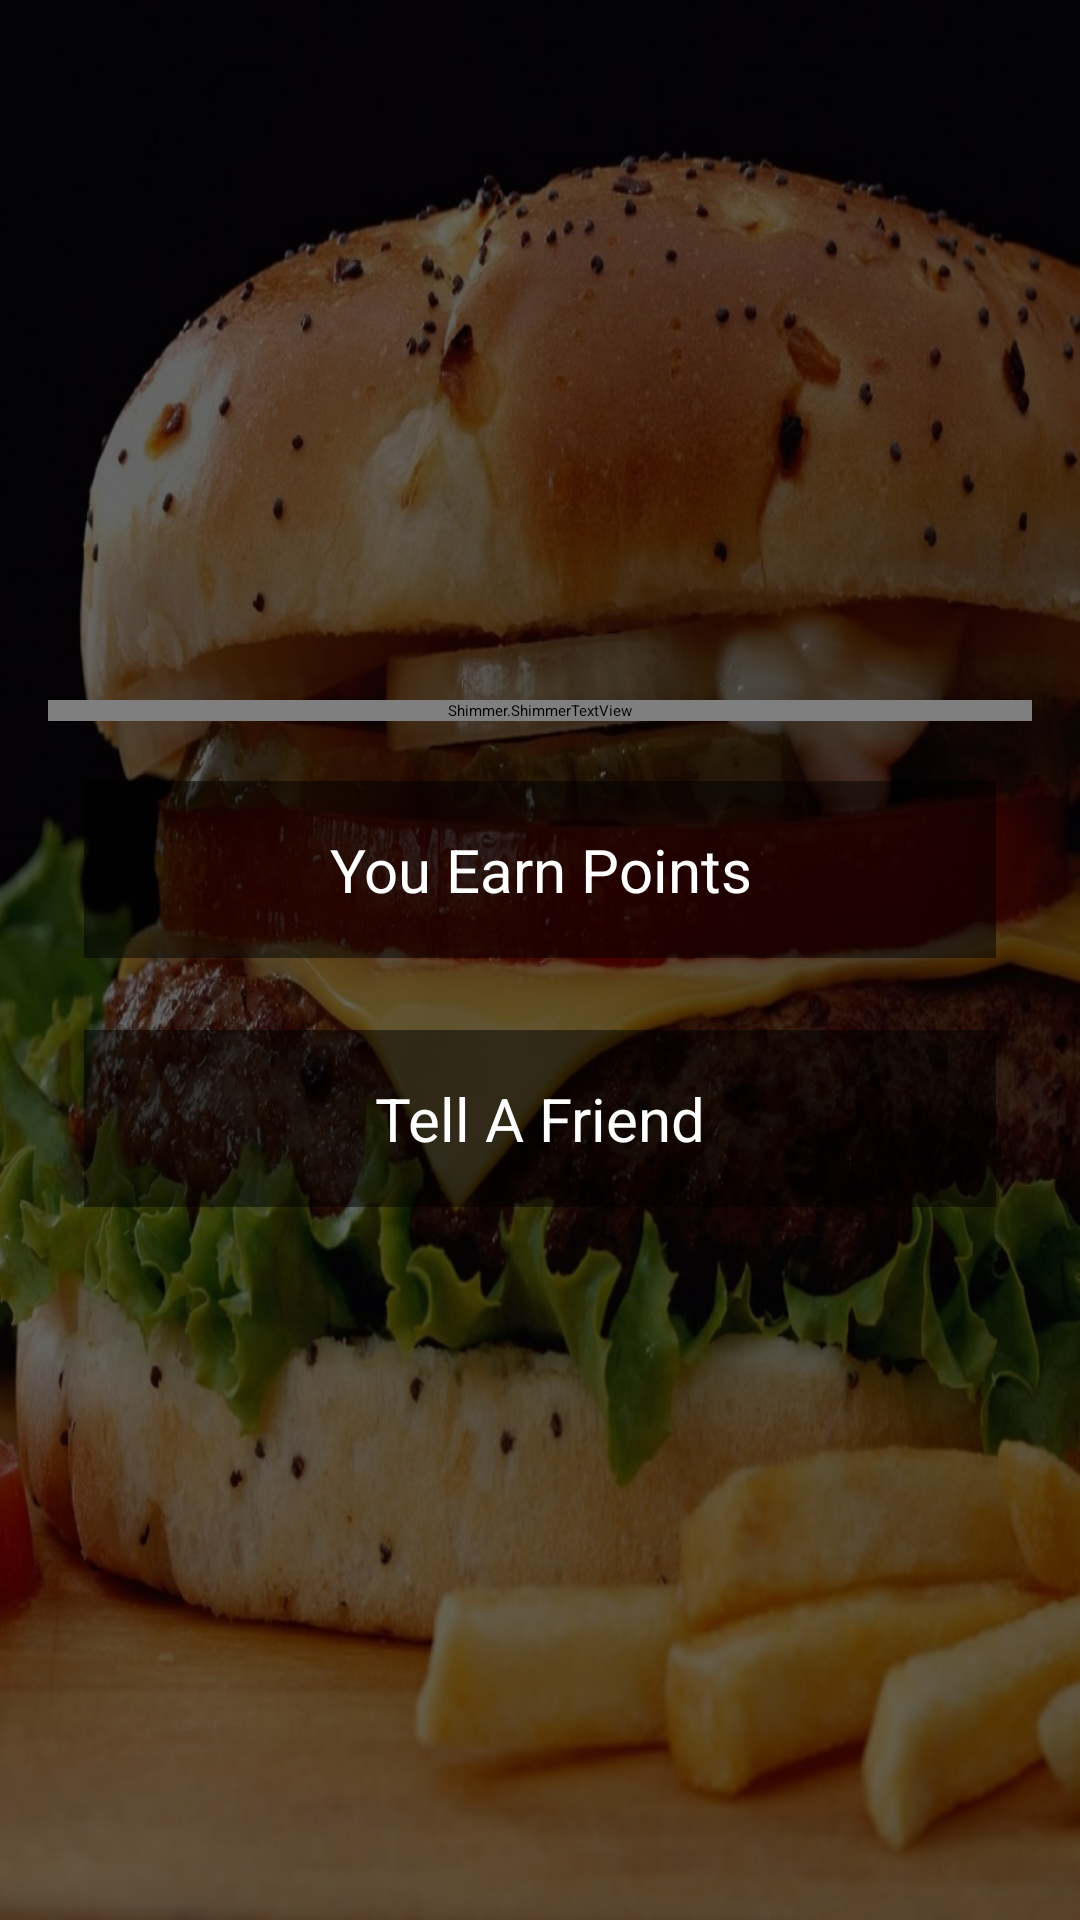

Write the Android layout XML for this screen, with the resource values it uses.
<!-- AndroidManifest.xml: application theme AppTheme -->
<!-- res/layout/activity_wallet.xml -->
<?xml version="1.0" encoding="utf-8"?>
<LinearLayout xmlns:android="http://schemas.android.com/apk/res/android"
    xmlns:app="http://schemas.android.com/apk/res-auto"
    android:layout_width="match_parent"
    android:layout_height="match_parent"
    android:orientation="vertical">

    <include layout="@layout/app_bar"></include>

    <FrameLayout
        android:id="@+id/container"
        android:layout_width="match_parent"
        android:layout_height="match_parent"
        android:background="@drawable/burger">

        <ImageView
            android:scaleType="centerCrop"
            android:id="@+id/image_content"
            android:src="#99000000"
            android:layout_width="match_parent"
            android:layout_height="match_parent"/>

        <ScrollView
            android:layout_width="match_parent"
            android:layout_height="match_parent">


            <LinearLayout
                android:layout_margin="16dp"
                android:layout_gravity="center"
                android:orientation="vertical"
                android:layout_width="match_parent"
                android:layout_height="wrap_content">

                <ImageView
                    android:layout_gravity="center"
                    android:layout_width="wrap_content"
                    android:layout_height="wrap_content"
                    android:src="@drawable/logo"
                    android:scaleType="centerCrop" />

                <Shimmer.ShimmerTextView
                    android:gravity="center"
                    android:id="@+id/txt_splash"
                    android:layout_width="match_parent"
                    android:layout_height="wrap_content"
                    android:layout_marginTop="8dp"
                    android:layout_marginBottom="8dp"
                    android:textColor="#c1cb31"
                    android:textSize="20dp"
                    app:reflectionColor="#f00"/>
                <TextView
                    android:id="@+id/btn"
                    android:textSize="20sp"

                    android:textColor="#fff"
                    android:gravity="center"
                    android:text="You Earn Points"
                    android:background="#80000000"
                    android:layout_margin="12dp"
                    android:padding="16dp"
                    android:layout_width="match_parent"
                    android:layout_height="wrap_content" />

                <TextView
                    android:id="@+id/points"
                    android:textSize="20sp"

                    android:textColor="#fff"
                    android:gravity="center"
                    android:text="Tell A Friend"
                    android:background="#80000000"
                    android:layout_margin="12dp"
                    android:padding="16dp"
                    android:layout_width="match_parent"
                    android:layout_height="wrap_content" />
            </LinearLayout>
        </ScrollView>
    </FrameLayout>
</LinearLayout>
<!-- res/layout/app_bar.xml (included above) -->
<?xml version="1.0" encoding="utf-8"?>
<android.support.v7.widget.Toolbar xmlns:android="http://schemas.android.com/apk/res/android"
    xmlns:app="http://schemas.android.com/apk/res-auto"
    android:id="@+id/toolbar"
    android:minHeight="?attr/actionBarSize"
    android:background="#D84315"
    android:layout_width="match_parent"
    app:theme="@style/ThemeOverlay.AppCompat.Dark"
    app:popupTheme="@style/ThemeOverlay.AppCompat.Light"
    android:layout_height="wrap_content">

</android.support.v7.widget.Toolbar>
<!-- resources referenced by this layout -->
<resources>
  <!-- drawable burger: jpg bitmap (drawable, 269464 bytes) -->
  <style name="AppTheme" parent="GoogleNavigationDrawerTheme.Light">
          
          <item name="colorPrimary">@color/accent_material_light</item>
          <item name="colorAccent">@color/primary_material_light</item>
      </style>
</resources>
